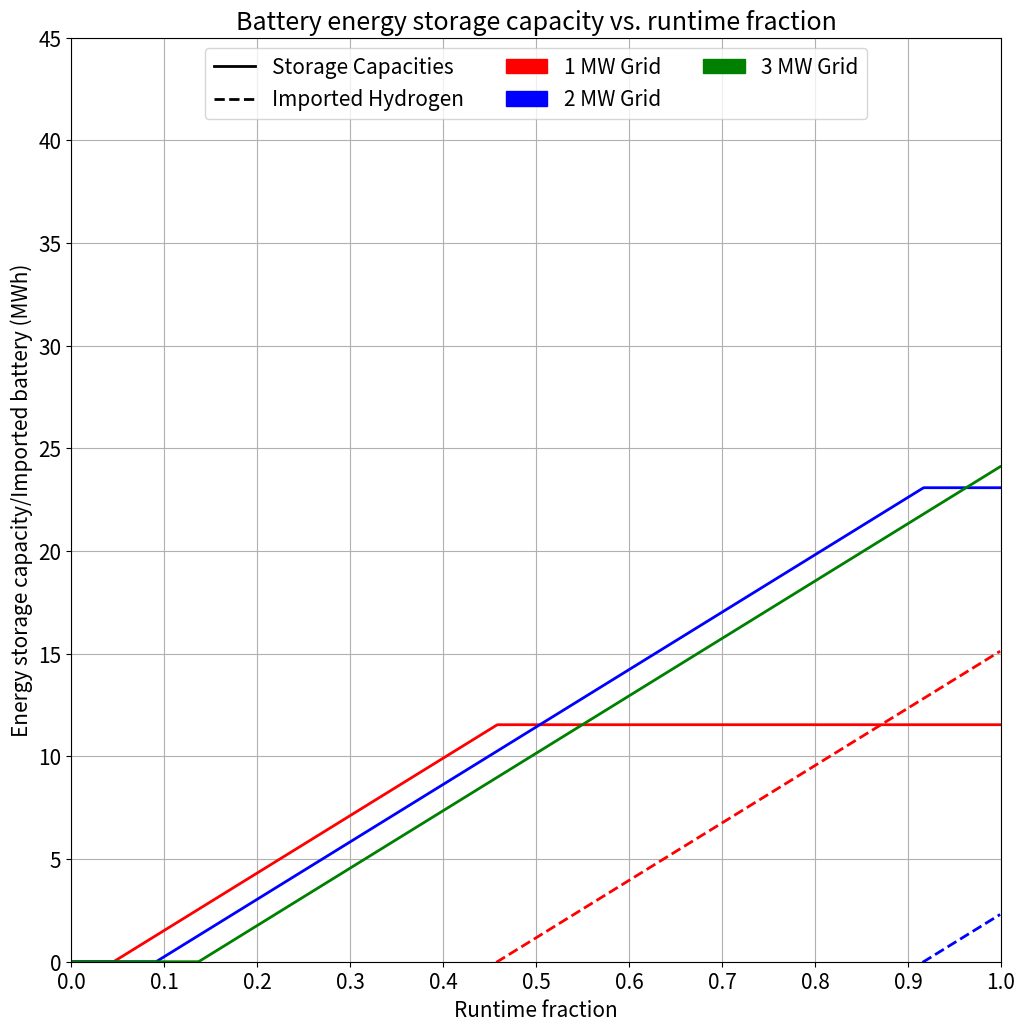

Recreate this plot in Python.
import numpy as np
import matplotlib.pyplot as plt
from matplotlib.lines import Line2D
import matplotlib.patches as mpatches

trans = 0.9 # transformer efficiency
comp = 0.85 # compressor efficiency
pow_elec = 0.9 # power controller electronics efficiency
tot_veh_E = 26.5732# (* 0.5) total vehicle energy demand

stor_night_charge_time = 12 #hr
colors = ('red','blue','green','darkorange')

bat_charging = 0.95 # battery charging efficiency
bat_discharging = 0.95 # battery discharging efficiency
roundtrip = 0.90 # battery roundtrip efficiency
grid2bat = trans * pow_elec * bat_charging # grid to battery efficiency
bat2veh = bat_discharging * pow_elec # battery to vehicle efficiency
bess_eff = grid2bat * bat2veh # BESS net efficiency

linewidth=2
plt.figure(figsize=(12,12))
plt.rc('font', size=15)


charge_time = 0.5 #hr
storage_charge_time = 3 #hr

mw_lst = [1,2,3]
runtime = np.arange(0,1,0.001)

for i in mw_lst:
    ###########
    grid = i
    act_veh_usage_1c = runtime*tot_veh_E/3
    grid_charge_pow = grid * trans * pow_elec
    grid_charge_energy = charge_time * grid_charge_pow
    elec_from_storage = np.where(act_veh_usage_1c - grid_charge_energy > 0, act_veh_usage_1c - grid_charge_energy,0)
    
    # battery
    need_bat_1c = elec_from_storage/bat_discharging
    max_bat_stor = grid * storage_charge_time * grid2bat
    extra_bat_night = np.where(need_bat_1c > max_bat_stor,need_bat_1c-max_bat_stor,0)
    extra_bat_need_3c = extra_bat_night*3
    bat_prod_night = stor_night_charge_time * grid * grid2bat
    import_bat = (need_bat_1c*3)-(max_bat_stor+bat_prod_night)
    tot_bat_stor_size = np.where(bat_prod_night+max_bat_stor<need_bat_1c*3,bat_prod_night+max_bat_stor,need_bat_1c*3)
    plt.plot(runtime,import_bat,"--",color=colors[np.argmin(np.abs(np.array(mw_lst)-i))],linewidth=linewidth)
    plt.plot(runtime,tot_bat_stor_size,"-",color=colors[np.argmin(np.abs(np.array(mw_lst)-i))],linewidth=linewidth)

plt.xticks(np.arange(0, 1+0.1, step=0.1))
plt.yticks(np.arange(0, 50+5, step=5))
plt.grid()
plt.ylim(0,45)
plt.xlim(0,1)
storage_cap = Line2D([0], [0], label='Storage Capacities', color='black', linestyle='-',linewidth=linewidth)
import_bat = Line2D([0], [0], label='Imported Hydrogen', color='black', linestyle='--',linewidth=linewidth)
grid1 = mpatches.Patch(label='1 MW Grid', color='red')
grid2 = mpatches.Patch(label='2 MW Grid', color='blue')
grid3 = mpatches.Patch(label='3 MW Grid', color='green')
plt.legend(handles=[storage_cap,import_bat,grid1,grid2,grid3],ncol=3,loc='upper center')
plt.xlabel('Runtime fraction')
plt.ylabel('Energy storage capacity/Imported battery (MWh)')
plt.title('Battery energy storage capacity vs. runtime fraction')
plt.show()